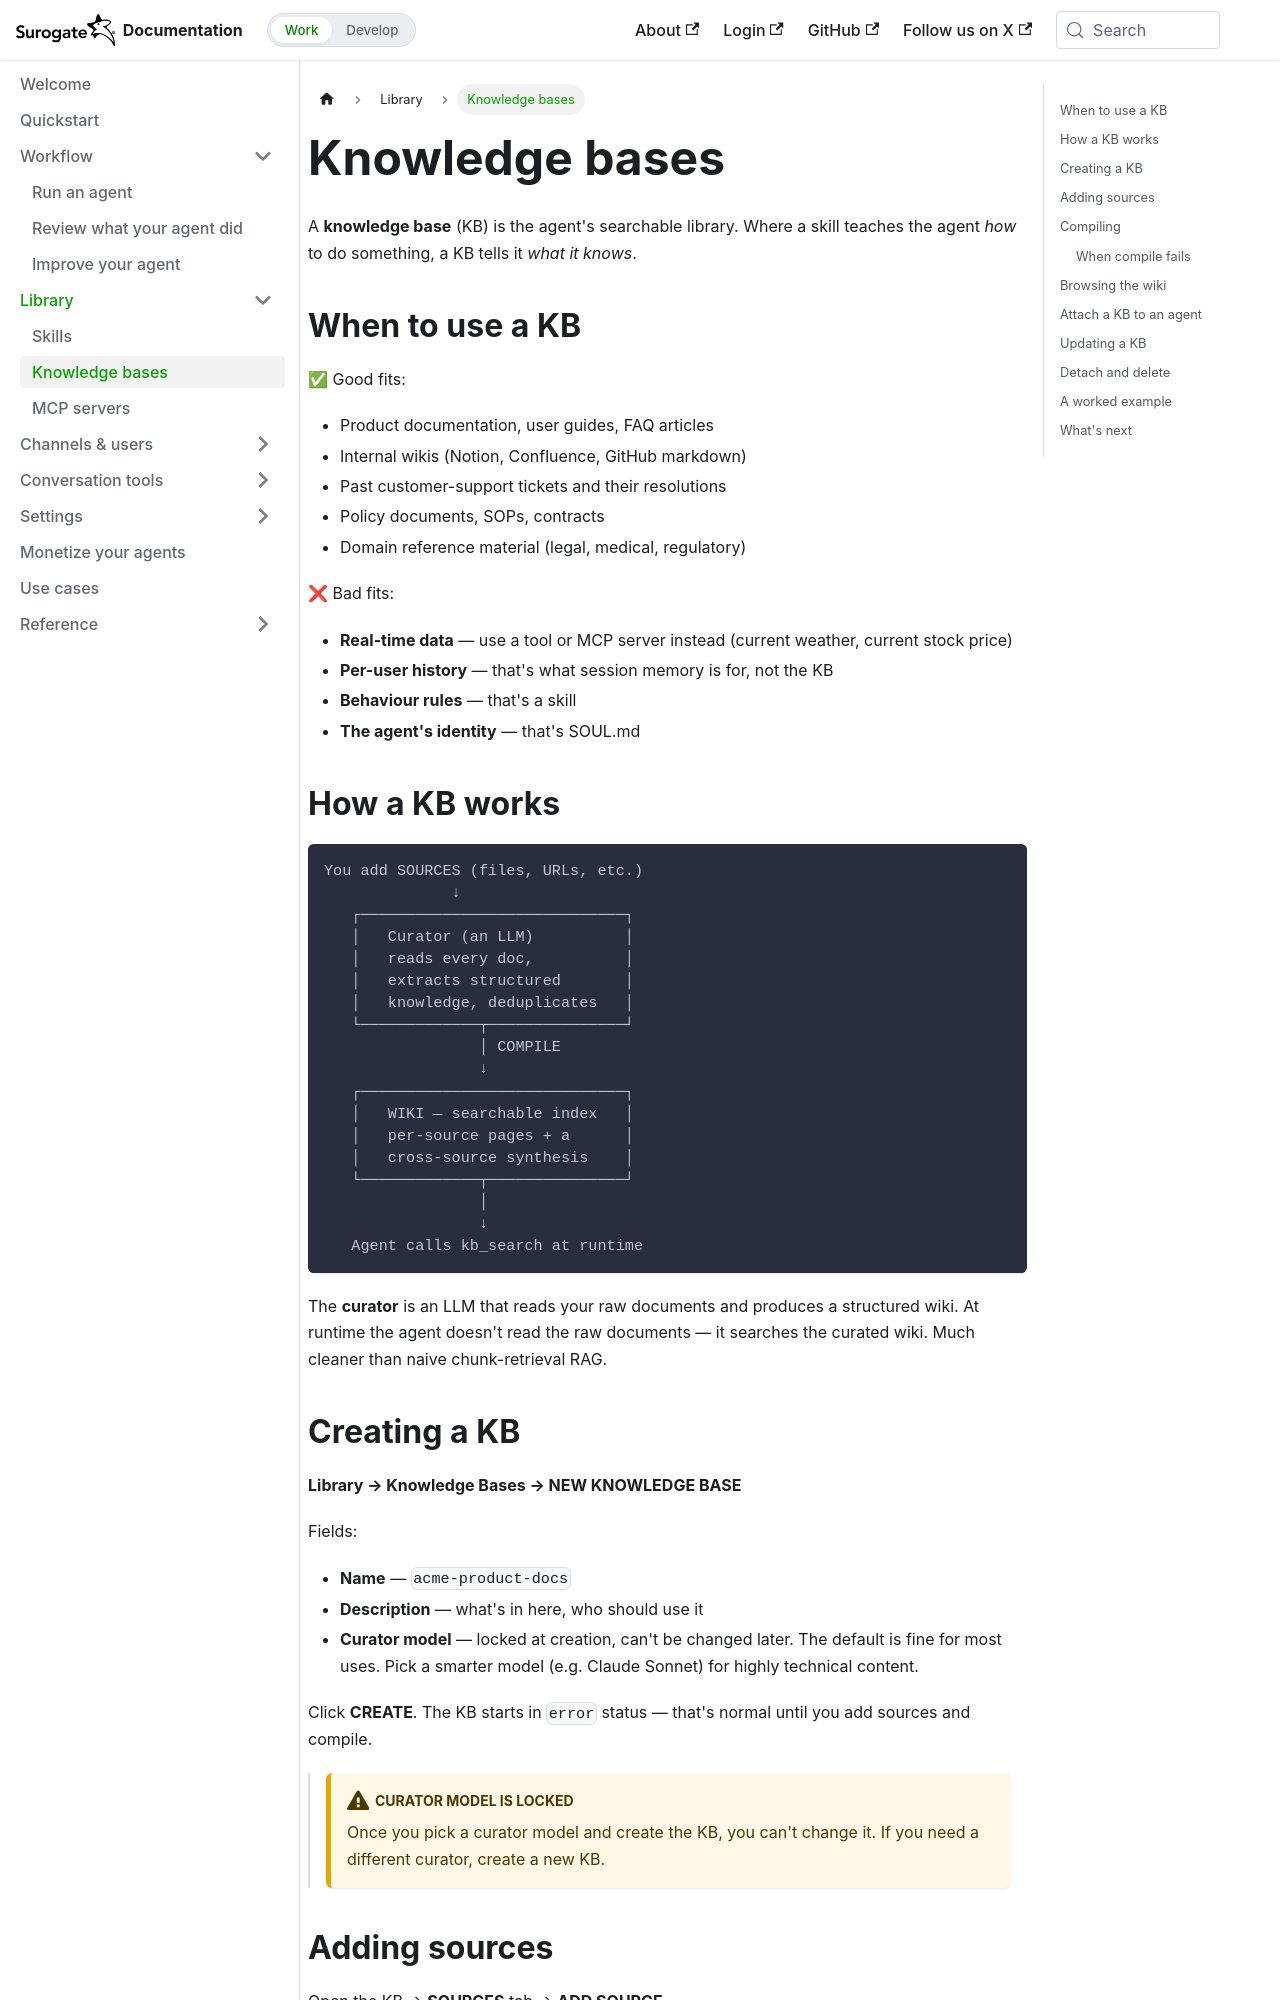

repository: invergent-ai/surogate-docs · page: work/library/knowledge-bases.html · generator: docusaurus

---
title: Knowledge bases
sidebar_position: 2
---

# Knowledge bases

A **knowledge base** (KB) is the agent's searchable library. Where a skill teaches the agent *how* to do something, a KB tells it *what it knows*.

## When to use a KB

✅ Good fits:

- Product documentation, user guides, FAQ articles
- Internal wikis (Notion, Confluence, GitHub markdown)
- Past customer-support tickets and their resolutions
- Policy documents, SOPs, contracts
- Domain reference material (legal, medical, regulatory)

❌ Bad fits:

- **Real-time data** — use a tool or MCP server instead (current weather, current stock price)
- **Per-user history** — that's what session memory is for, not the KB
- **Behaviour rules** — that's a skill
- **The agent's identity** — that's SOUL.md

## How a KB works

```
You add SOURCES (files, URLs, etc.)
              ↓
   ┌─────────────────────────────┐
   │   Curator (an LLM)          │
   │   reads every doc,          │
   │   extracts structured       │
   │   knowledge, deduplicates   │
   └─────────────┬───────────────┘
                 │ COMPILE
                 ↓
   ┌─────────────────────────────┐
   │   WIKI — searchable index   │
   │   per-source pages + a      │
   │   cross-source synthesis    │
   └─────────────┬───────────────┘
                 │
                 ↓
   Agent calls kb_search at runtime
```

The **curator** is an LLM that reads your raw documents and produces a structured wiki. At runtime the agent doesn't read the raw documents — it searches the curated wiki. Much cleaner than naive chunk-retrieval RAG.

## Creating a KB

**Library → Knowledge Bases → NEW KNOWLEDGE BASE**

Fields:

- **Name** — `acme-product-docs`
- **Description** — what's in here, who should use it
- **Curator model** — locked at creation, can't be changed later. The default is fine for most uses. Pick a smarter model (e.g. Claude Sonnet) for highly technical content.

Click **CREATE**. The KB starts in `error` status — that's normal until you add sources and compile.

> :::warning Curator model is locked
> Once you pick a curator model and create the KB, you can't change it. If you need a different curator, create a new KB.
> :::
